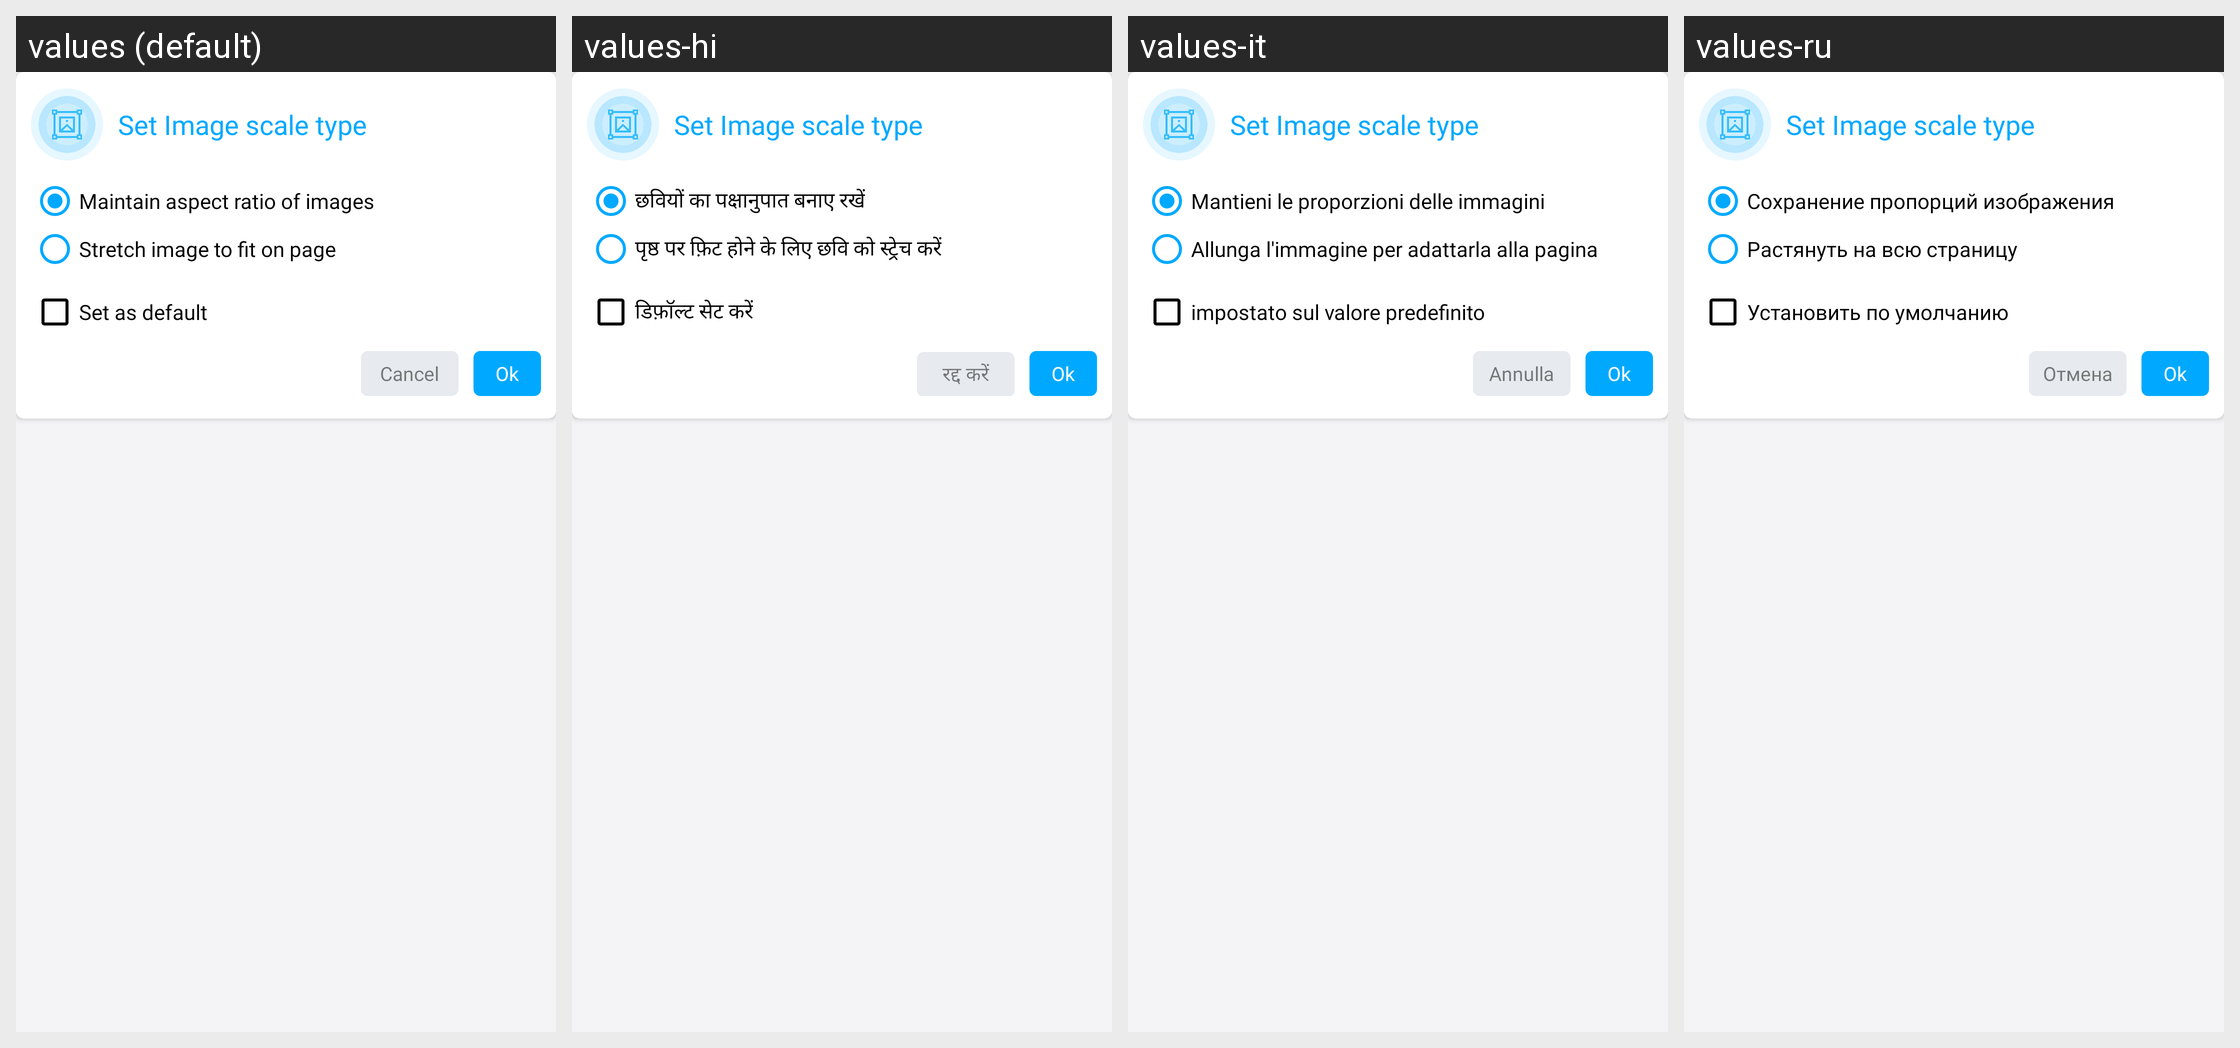

Here is an Android app screen in its default locale and in the app's own translations. Write out the translated-string differences for the strings that appear on this screen.
Android screen res/layout/set_image_scale_type_dialog.xml rendered under 4 locales, left to right: values (default), values-hi, values-it, values-ru. Device: Nexus 5 (rendered at 1080×1920; each locale shown at half size, 540×960, under a caption strip naming it); theme AppThemeWhite.
Other locales in the repository, not shown: values-bs, values-de, values-es, values-fr, values-ja, values-pt-rBR, values-tr-rTR, values-zh.
Strings drawn on this screen, with the default value and each locale's value (text and hints the layout hard-codes, and strings that could not be matched under every locale, appear in the picture but are not listed):

set_image_scale_type
  values: Set Image scale type
  values-hi: Set Image scale type  [not translated; the default value is used]
  values-it: Set Image scale type  [not translated; the default value is used]
  values-ru: Set Image scale type  [not translated; the default value is used]

maintain_aspect_ratio
  values: Maintain aspect ratio of images
  values-hi: छवियों का पक्षानुपात बनाए रखें
  values-it: Mantieni le proporzioni delle immagini
  values-ru: Сохранение пропорций изображения

stretch_image
  values: Stretch image to fit on page
  values-hi: पृष्ठ पर फ़िट होने के लिए छवि को स्ट्रेच करें
  values-it: Allunga l'immagine per adattarla alla pagina
  values-ru: Растянуть на всю страницу

set_as_default
  values: Set as default
  values-hi: डिफ़ॉल्ट सेट करें
  values-it: impostato sul valore predefinito
  values-ru: Установить по умолчанию

cancel
  values: Cancel
  values-hi: रद्द करें
  values-it: Annulla
  values-ru: Отмена
